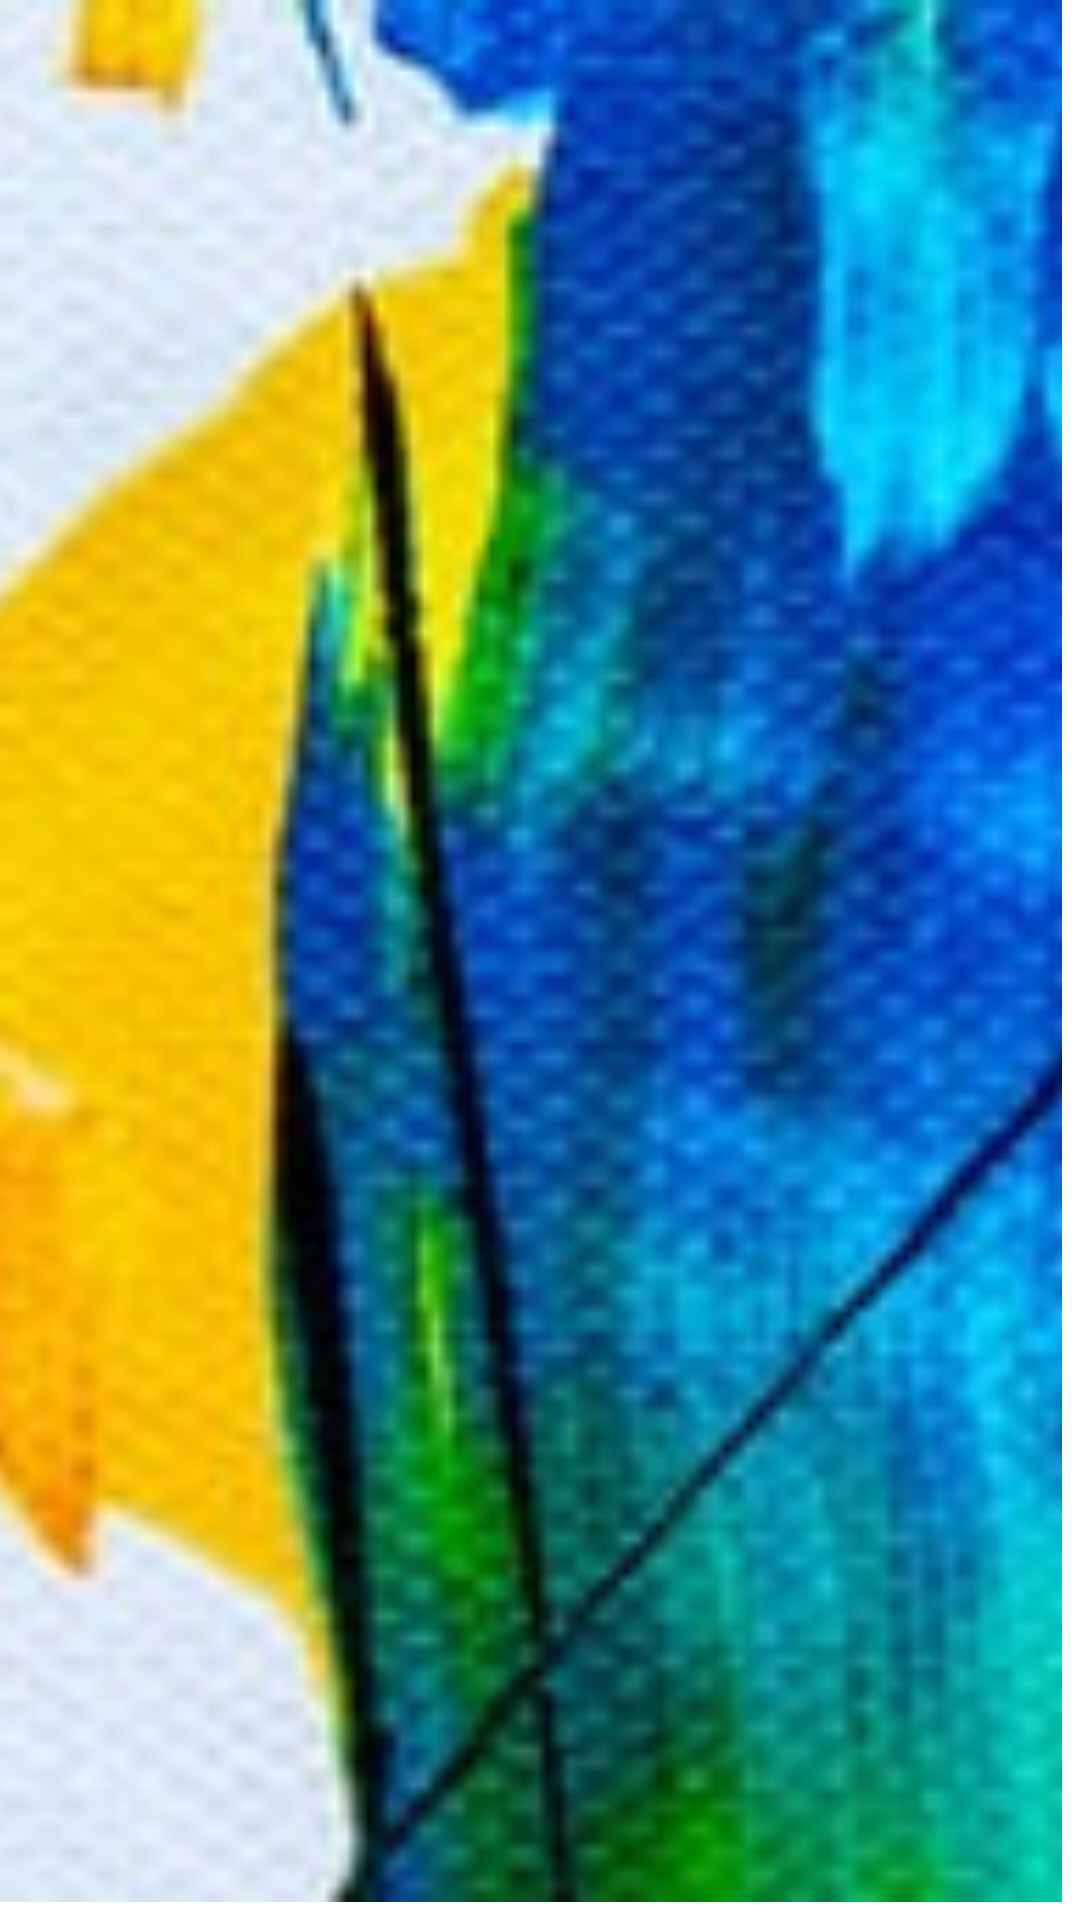

Here is an Android app screen rendered from its layout file. Give the layout XML and the strings, colors and styles it references.
<!-- AndroidManifest.xml: application theme Theme.BinaryVedaKotlin -->
<!-- res/layout/upload_item_layout.xml -->
<?xml version="1.0" encoding="utf-8"?>
<androidx.constraintlayout.widget.ConstraintLayout xmlns:android="http://schemas.android.com/apk/res/android"
    android:layout_width="match_parent"
    android:layout_height="wrap_content"
    xmlns:app="http://schemas.android.com/apk/res-auto">

    <ImageView
        android:id="@+id/item_upload_image"
        android:layout_width="match_parent"
        android:layout_height="match_parent"
        app:layout_constraintStart_toStartOf="parent"
        app:layout_constraintEnd_toEndOf="parent"
        app:layout_constraintTop_toTopOf="parent"
        android:layout_marginEnd="6dp"
        android:src="@drawable/image_upload"
        android:layout_marginBottom="6dp"
        android:scaleType="centerCrop"
        app:layout_constraintBottom_toBottomOf="parent"
        android:contentDescription="@string/image" />

</androidx.constraintlayout.widget.ConstraintLayout>
<!-- resources referenced by this layout -->
<resources>
  <!-- drawable image_upload: jpg bitmap (drawable, 34122 bytes) -->
  <string name="image">image</string>
  <style name="Theme.BinaryVedaKotlin" parent="Theme.MaterialComponents.Light.NoActionBar">
          
          <item name="colorPrimary">@color/purple_500</item>
          <item name="colorPrimaryVariant">@color/purple_700</item>
          <item name="colorOnPrimary">@color/white_two</item>
          
          <item name="colorSecondary">@color/teal_200</item>
          <item name="colorSecondaryVariant">@color/teal_700</item>
          <item name="colorOnSecondary">@color/black</item>
          
          <item name="android:statusBarColor" tools:targetApi="l">?attr/colorPrimaryVariant</item>
          
      </style>
  <color name="purple_500">#FF6200EE</color>
  <color name="purple_700">#FF3700B3</color>
  <color name="white_two">#FFFFFFFF</color>
  <color name="teal_200">#FF03DAC5</color>
  <color name="teal_700">#FF018786</color>
  <color name="black">#FF000000</color>
</resources>
